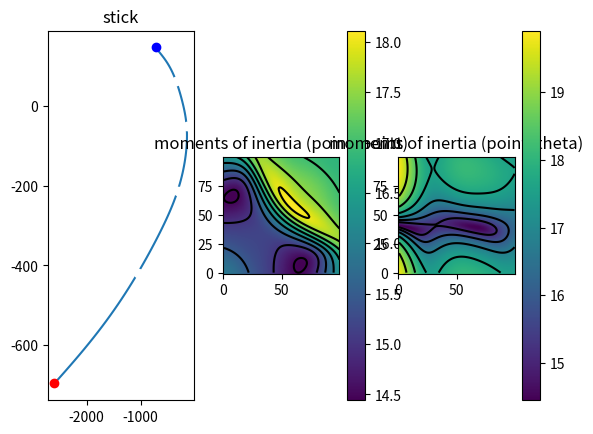

The matplotlib source for this figure:
import random

import numpy as np
import matplotlib.pyplot as plt


def get_parametric_function():
    def get_f():
        a = random.uniform(-10, 10)
        b = random.uniform(-10, 10)
        c = random.uniform(-np.pi, np.pi)
        d = random.uniform(-10, 10)
        e = random.uniform(-np.pi, np.pi)
        p_pows = np.arange(0, 3.5, 0.1)
        c_pows = [0 if random.random() < 0.8 else random.normalvariate(0, 2**-p) for p in p_pows]
        a_pows = [random.uniform(-2, 2) for p in p_pows]
        b_pows = [random.uniform(-20, 20) for p in p_pows]
        pows = zip(p_pows, a_pows, b_pows, c_pows)
        return lambda t: a * t + b * np.sin(t + c) + d * np.cos(t + e) + sum(c*np.power(a*(t+0j)+b, p).real for p, a, b, c in pows)

    x = get_f()
    y = get_f()
    # z = get_f()

    return lambda t: (x(t), y(t))


def distance_from_point_to_line(point, line_point_1, line_point_2):
    x0, y0 = point
    x1, y1 = line_point_1
    x2, y2 = line_point_2
    numer = abs((y2-y1)*x0 - (x2-x1)*y0 + x2*y1 - y2*x1)
    denom = np.sqrt((y2-y1)**2 + (x2-x1)**2)
    return numer / denom


def get_moment_of_inertia_point_point(individual_points, static_point_1, static_point_2):
    if static_point_1 == static_point_2:
        return np.nan

    r = lambda point: distance_from_point_to_line(point, static_point_1, static_point_2)
    
    # just say each point has equal mass
    return sum(r(point)**2 for point in individual_points)


def get_moment_of_inertia_point_theta(individual_points, static_point_1, theta):
    MAGNIFIER = 100
    dy = np.cos(theta) * MAGNIFIER
    dx = np.sin(theta) * MAGNIFIER
    static_point_2 = (static_point_1[0] + dx, static_point_1[1] + dy)

    return get_moment_of_inertia_point_point(individual_points, static_point_1, static_point_2)


def interpolate_nan(moments):
    for i in range(1, moments.shape[0] - 1):
        moments[i][i] = (moments[i][i - 1] + moments[i][i + 1]) / 2
    moments[0][0] = moments[0][1]
    moments[moments.shape[0] - 1][moments.shape[0] - 1] = moments[moments.shape[0] - 1][moments.shape[0] - 2]
    return moments


if __name__ == "__main__":
    RESOLUTION = 100
    xs = np.linspace(-10, 10, RESOLUTION)
    thetas = np.linspace(0, np.pi, RESOLUTION)

    f = get_parametric_function()
    f_circle = lambda t: (np.sin(t*2*np.pi/10), np.cos(t*2*np.pi/10))
    f_line = lambda t: (t + 0.01*np.sin(t), t + 0.01*np.cos(t))  # perfectly straight line results in division by zero
    f_arc = lambda t: (np.sqrt(abs(t)), t**2)

    points = f(xs)
    individual_points = list(zip(*points))

    plt.subplot(1, 3, 1)  # 1 row, 2 columns, 1st subplot (equiv. plt.subplot(121))
    plt.plot(*points)
    plt.plot(individual_points[0][0], individual_points[0][1], "or", label="p_first")
    for i in [20, 40, 60, 80]:
        plt.plot(individual_points[i][0], individual_points[i][1], "ow")
    plt.plot(individual_points[-1][0], individual_points[-1][1], "ob", label="p_last")
    plt.title("stick")
    # plt.legend()
    # plt.show()

    moments = np.array([[np.log(get_moment_of_inertia_point_point(individual_points, p1, p2)) for p1 in individual_points] for p2 in individual_points])
    moments = interpolate_nan(moments)

    plt.subplot(1, 3, 2)
    im = plt.imshow(moments, origin="lower")
    plt.colorbar(im)
    cs = plt.contour(moments, colors="black", origin="lower")
    plt.title("moments of inertia (point, point)")

    angle_moments = np.array([[np.log(get_moment_of_inertia_point_theta(individual_points, p1, theta)) for p1 in individual_points] for theta in thetas])
    angle_moments = interpolate_nan(angle_moments)

    plt.subplot(1, 3, 3)
    im = plt.imshow(angle_moments, origin="lower")
    plt.colorbar(im)
    cs = plt.contour(angle_moments, colors="black", origin="lower")
    plt.title("moments of inertia (point, theta)")

    plt.show()
